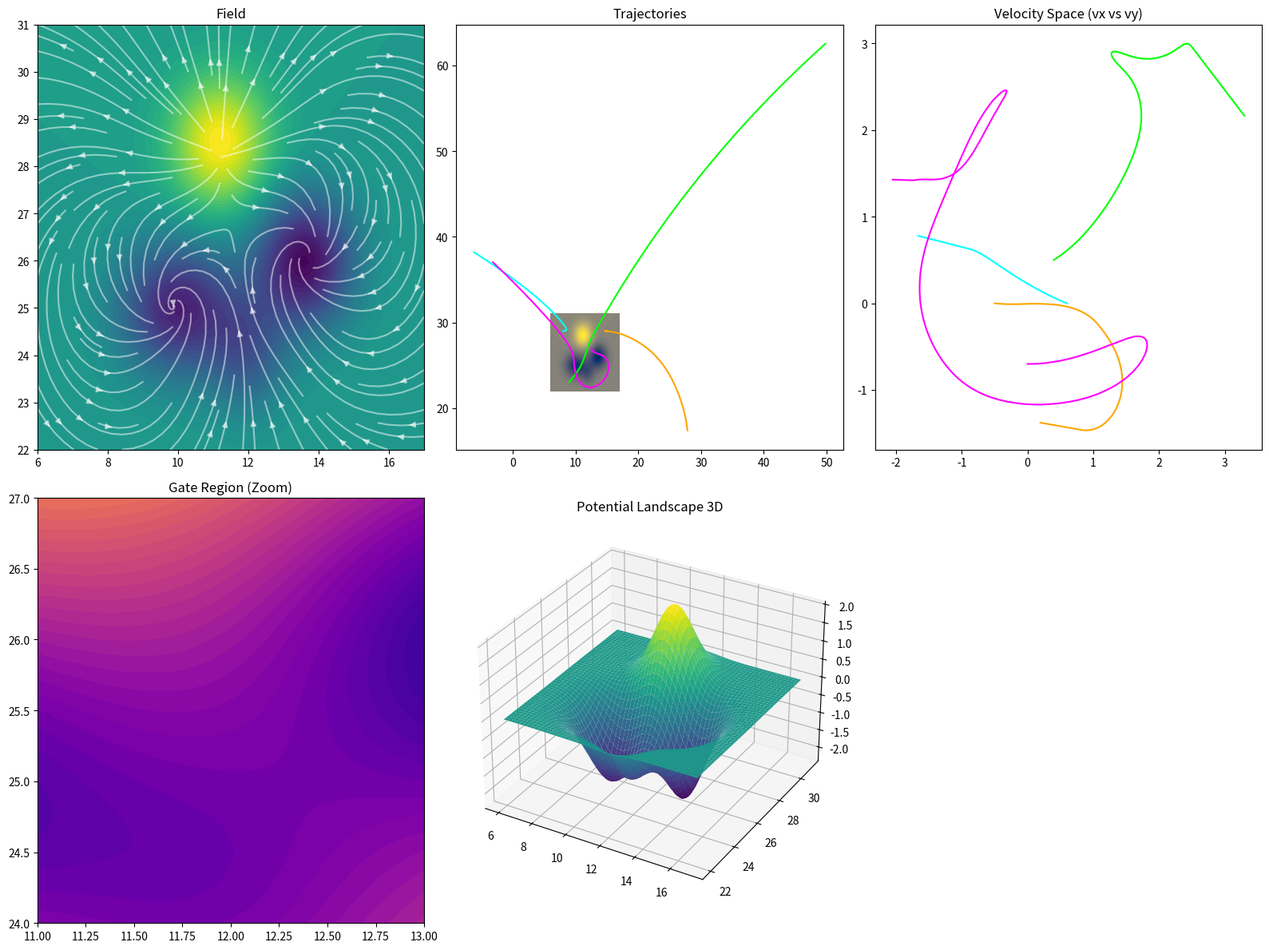

The matplotlib source for this figure: (Note: this script raises an exception after producing the figure.)
import numpy as np
import matplotlib.pyplot as plt
from mpl_toolkits.mplot3d import Axes3D

# ============================================================
# GRID
# ============================================================
x = np.linspace(6, 17, 200)
y = np.linspace(22, 31, 200)
X, Y = np.meshgrid(x, y)

dx = x[1] - x[0]
dy = y[1] - y[0]

# ============================================================
# FIELD
# ============================================================
def gauss(x0, y0, sx, sy, amp):
    return amp * np.exp(-(((X-x0)**2)/(2*sx**2) + ((Y-y0)**2)/(2*sy**2)))

V = (
    -2.0 * gauss(10.0, 25.0, 1.2, 1.0, 1.0)
    -2.3 * gauss(13.6, 26.0, 1.0, 1.0, 1.0)
    -1.0 * gauss(12.0, 24.0, 0.8, 0.9, 1.0)
    +2.0 * gauss(11.2, 28.5, 1.0, 1.0, 1.0)
)

dV_dy, dV_dx = np.gradient(V, dy, dx)
Fx_grad = -dV_dx
Fy_grad = -dV_dy

def rotation(center, strength):
    cx, cy = center
    dx_ = X - cx
    dy_ = Y - cy
    r2 = dx_**2 + dy_**2 + 0.6
    return -strength * dy_ / r2, strength * dx_ / r2

Rx1, Ry1 = rotation((10,25), 2.0)
Rx2, Ry2 = rotation((13.6,26), -2.0)

Fx = Fx_grad + Rx1 + Rx2
Fy = Fy_grad + Ry1 + Ry2

# ============================================================
# SAMPLING
# ============================================================
def sample(px, py, A):
    ix = np.argmin(np.abs(x - px))
    iy = np.argmin(np.abs(y - py))
    return A[iy, ix]

# ============================================================
# SIMULATION
# ============================================================
def simulate(x0, y0, vx0, vy0, steps=800, dt=0.02, damping=0.02):
    px, py = x0, y0
    vx, vy = vx0, vy0

    xs, ys = [px], [py]
    vxs, vys = [vx], [vy]

    for _ in range(steps):
        fx = sample(px, py, Fx)
        fy = sample(px, py, Fy)

        vx += dt * (fx - damping * vx)
        vy += dt * (fy - damping * vy)

        px += dt * vx
        py += dt * vy

        xs.append(px)
        ys.append(py)
        vxs.append(vx)
        vys.append(vy)

    return np.array(xs), np.array(ys), np.array(vxs), np.array(vys)

starts = [
    (8.0, 29.0, 0.6, 0.0),
    (15.0, 29.0, -0.5, 0.0),
    (9.0, 23.0, 0.4, 0.5),
    (12.5, 27.0, 0.0, -0.7),
]

trajs = [simulate(*s) for s in starts]

# ============================================================
# PLOT
# ============================================================

fig = plt.figure(figsize=(16,12))

# Q1 FIELD
ax = fig.add_subplot(231)
cf = ax.contourf(X, Y, V, levels=50, cmap="viridis")
ax.streamplot(X, Y, Fx, Fy, color=(1,1,1,0.5), density=1.1)
ax.set_title("Field")

# Q2 TRAJECTORIES
ax = fig.add_subplot(232)
cf = ax.contourf(X, Y, V, levels=50, cmap="cividis")
colors = ["cyan","orange","lime","magenta"]
for i,(xs,ys,vxs,vys) in enumerate(trajs):
    ax.plot(xs, ys, color=colors[i])
ax.set_title("Trajectories")

# Q3 PHASE SPACE
ax = fig.add_subplot(233)
for i,(xs,ys,vxs,vys) in enumerate(trajs):
    ax.plot(vxs, vys, color=colors[i])
ax.set_title("Velocity Space (vx vs vy)")

# Q4 GATE ZOOM
ax = fig.add_subplot(234)
cf = ax.contourf(X, Y, V, levels=50, cmap="plasma")
ax.set_xlim(11,13)
ax.set_ylim(24,27)
ax.set_title("Gate Region (Zoom)")

# Q5 3D LANDSCAPE
ax = fig.add_subplot(235, projection='3d')
ax.plot_surface(X, Y, V, cmap='viridis', linewidth=0, antialiased=True)
ax.set_title("Potential Landscape 3D")

plt.tight_layout()
# =========================
# NEXAH SAVE BLOCK
# =========================

import os
import matplotlib.pyplot as plt
from datetime import datetime

SCRIPT_NAME = os.path.splitext(os.path.basename(__file__))[0]
OUTDIR = os.path.join("ENGINE/analysis/field_decomposition/outputs", SCRIPT_NAME)

os.makedirs(OUTDIR, exist_ok=True)

# --- Save figure ---
outfile = os.path.join(OUTDIR, f"{SCRIPT_NAME}.png")

try:
    plt.savefig(outfile, dpi=150, bbox_inches="tight")
    print(f"✓ saved figure → {outfile}")
except Exception as e:
    print("⚠️ could not save figure:", e)

# --- Save run info ---
info_path = os.path.join(OUTDIR, "run_info.txt")
with open(info_path, "w") as f:
    f.write(f"script: {SCRIPT_NAME}\n")
    f.write(f"time: {datetime.now()}\n")

# --- Close plot ---
plt.close()
